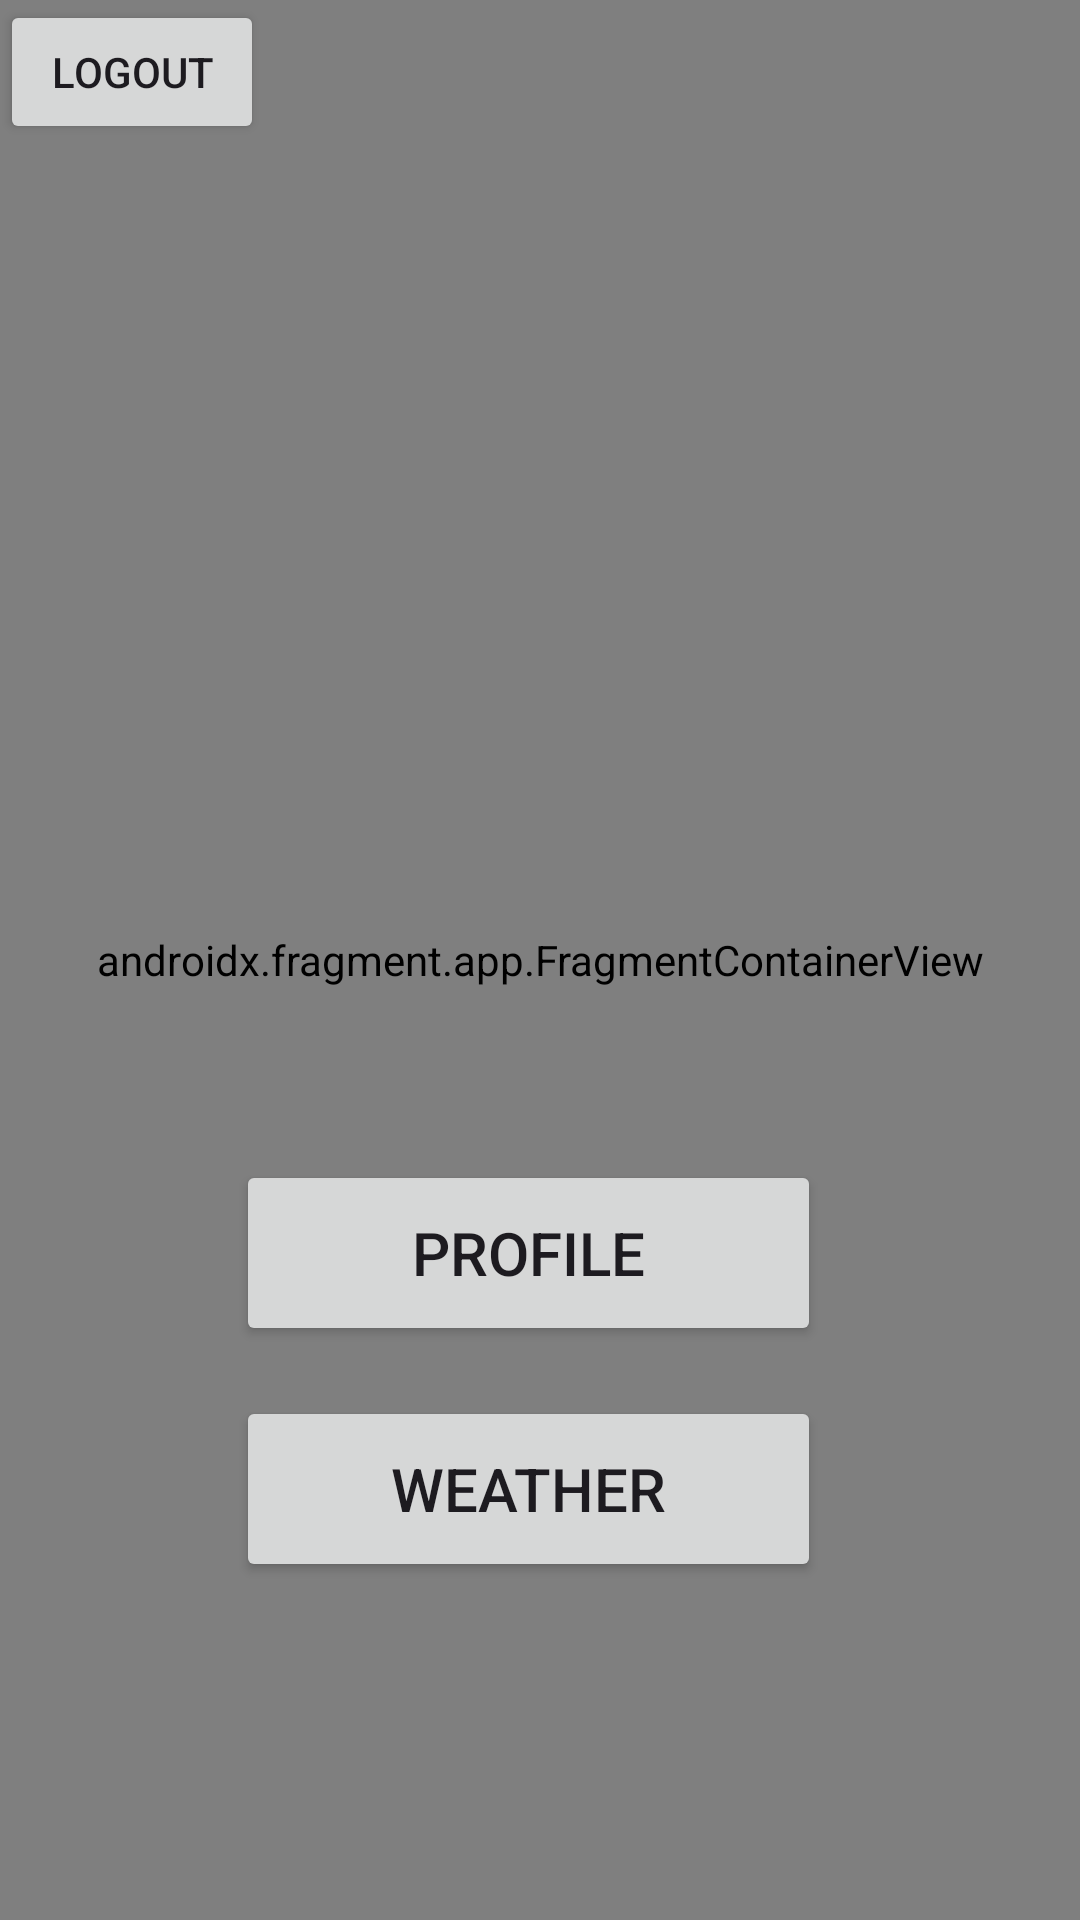

This screen was rendered from an Android layout file. Write that file and the resources it references.
<!-- AndroidManifest.xml: application theme Theme.API_Integration_V5 -->
<!-- res/layout/activity_main2.xml -->
<?xml version="1.0" encoding="utf-8"?>
<ScrollView
    xmlns:android="http://schemas.android.com/apk/res/android"
    xmlns:app="http://schemas.android.com/apk/res-auto"
    xmlns:tools="http://schemas.android.com/tools"
    android:layout_width="match_parent"
    android:layout_height="match_parent"
    android:fillViewport="true">

<androidx.constraintlayout.widget.ConstraintLayout xmlns:android="http://schemas.android.com/apk/res/android"
    xmlns:app="http://schemas.android.com/apk/res-auto"
    xmlns:tools="http://schemas.android.com/tools"
    android:id="@+id/main"
    android:layout_width="match_parent"
    android:layout_height="match_parent"
    tools:context=".MainActivity2">

    <TextView
        android:id="@+id/textView6"
        android:layout_width="324dp"
        android:layout_height="80dp"
        android:layout_marginBottom="331dp"
        android:text="Api Integration V5 "
        android:textSize="34sp"
        app:layout_constraintBottom_toBottomOf="parent"
        app:layout_constraintEnd_toEndOf="parent"
        app:layout_constraintHorizontal_bias="0.494"
        app:layout_constraintStart_toStartOf="parent"
        app:layout_constraintTop_toTopOf="parent"
        app:layout_constraintVertical_bias="0.343" />

    <Button
        android:id="@+id/profileBtn"
        android:layout_width="195dp"
        android:layout_height="62dp"
        android:text="Profile"
        android:textSize="20sp"
        app:layout_constraintBottom_toBottomOf="parent"
        app:layout_constraintEnd_toEndOf="parent"
        app:layout_constraintHorizontal_bias="0.476"
        app:layout_constraintStart_toStartOf="parent"
        app:layout_constraintTop_toTopOf="parent"
        app:layout_constraintVertical_bias="0.669" />

    <Button
        android:id="@+id/weatherBtn"
        android:layout_width="195dp"
        android:layout_height="62dp"
        android:text="Weather"
        android:textSize="20sp"
        app:layout_constraintBottom_toBottomOf="parent"
        app:layout_constraintEnd_toEndOf="parent"
        app:layout_constraintHorizontal_bias="0.476"
        app:layout_constraintStart_toStartOf="parent"
        app:layout_constraintTop_toTopOf="parent"
        app:layout_constraintVertical_bias="0.805" />

    <TextView
        android:id="@+id/textView7"
        android:layout_width="139dp"
        android:layout_height="42dp"
        android:text="Welcome to"
        android:textSize="20sp"
        app:layout_constraintBottom_toBottomOf="parent"
        app:layout_constraintEnd_toEndOf="parent"
        app:layout_constraintHorizontal_bias="0.158"
        app:layout_constraintStart_toStartOf="parent"
        app:layout_constraintTop_toTopOf="parent"
        app:layout_constraintVertical_bias="0.084" />

    <Button
        android:id="@+id/logoutBtn"
        android:layout_width="wrap_content"
        android:layout_height="wrap_content"
        android:text="Logout" />

    <androidx.fragment.app.FragmentContainerView
        android:id="@+id/nav_host_fragment"
        android:name="androidx.navigation.fragment.NavHostFragment"
        android:layout_width="0dp"
        android:layout_height="0dp"
        app:defaultNavHost="true"
        app:navGraph="@navigation/nav"
        app:layout_constraintTop_toTopOf="parent"
        app:layout_constraintBottom_toBottomOf="parent"
        app:layout_constraintStart_toStartOf="parent"
        app:layout_constraintEnd_toEndOf="parent" />

</androidx.constraintlayout.widget.ConstraintLayout>
</ScrollView>
<!-- resources referenced by this layout -->
<resources>
  <style name="Theme.API_Integration_V5" parent="Base.Theme.API_Integration_V5" />
  <style name="Base.Theme.API_Integration_V5" parent="Theme.Material3.DayNight.NoActionBar">
          
          
      </style>
</resources>
